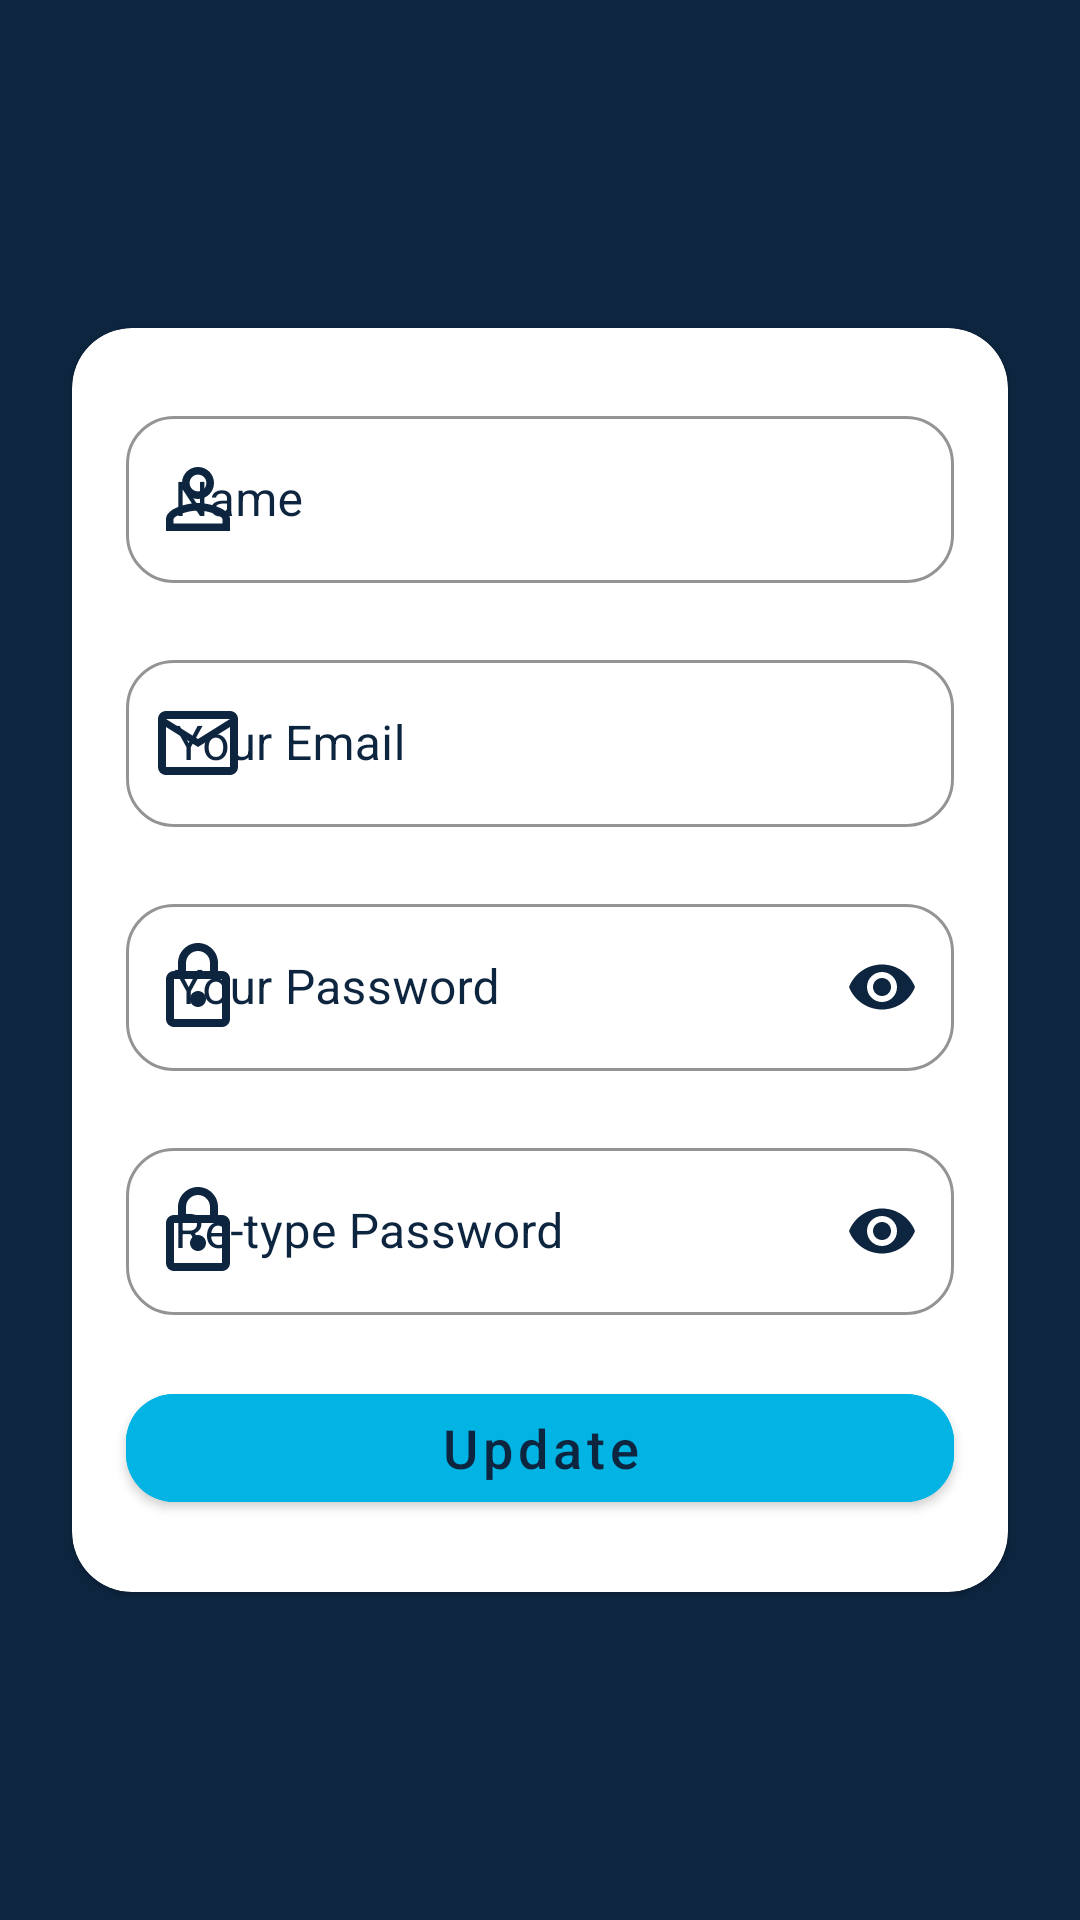

Produce the Android XML layout that renders to this screen, including the resource entries it uses.
<!-- AndroidManifest.xml: application theme Theme.TheMovieDB -->
<!-- res/layout/fragment_profile_update.xml -->
<?xml version="1.0" encoding="utf-8"?>
<androidx.constraintlayout.widget.ConstraintLayout xmlns:android="http://schemas.android.com/apk/res/android"
    xmlns:app="http://schemas.android.com/apk/res-auto"
    xmlns:tools="http://schemas.android.com/tools"
    android:layout_width="match_parent"
    android:layout_height="match_parent"
    android:background="@color/primary_background"
    tools:context=".ui.profile.ProfileUpdateFragment">

    <com.google.android.material.card.MaterialCardView
        android:layout_width="match_parent"
        android:layout_height="wrap_content"
        android:layout_marginStart="24dp"
        android:layout_marginEnd="24dp"
        app:cardCornerRadius="20dp"
        app:layout_constraintBottom_toBottomOf="parent"
        app:layout_constraintEnd_toEndOf="parent"
        app:layout_constraintStart_toStartOf="parent"
        app:layout_constraintTop_toTopOf="parent">

        <androidx.constraintlayout.widget.ConstraintLayout
            android:layout_width="match_parent"
            android:layout_height="match_parent">

            <com.google.android.material.textfield.TextInputLayout
                android:id="@+id/til_update_username"
                style="@style/Widget.MaterialComponents.TextInputLayout.OutlinedBox"
                android:layout_width="match_parent"
                android:layout_height="wrap_content"
                android:layout_marginStart="18dp"
                android:layout_marginTop="24dp"
                android:layout_marginEnd="18dp"
                android:hint="@string/hint_name"
                android:textColorHint="@color/primary_background"
                app:boxCornerRadiusBottomEnd="16dp"
                app:boxCornerRadiusBottomStart="16dp"
                app:boxCornerRadiusTopEnd="16dp"
                app:boxCornerRadiusTopStart="16dp"
                app:boxStrokeColor="@color/secondary_background"
                app:errorEnabled="true"
                app:hintTextColor="@color/primary_background"
                app:layout_constraintBottom_toTopOf="@id/til_update_email"
                app:layout_constraintEnd_toEndOf="parent"
                app:layout_constraintStart_toStartOf="parent"
                app:layout_constraintTop_toTopOf="parent"
                app:startIconDrawable="@drawable/ic_user"
                app:startIconTint="@color/primary_background">

                <com.google.android.material.textfield.TextInputEditText
                    android:id="@+id/et_update_name"
                    android:layout_width="match_parent"
                    android:layout_height="match_parent"
                    android:inputType="text"
                    android:textColor="@color/primary_background"
                    android:textCursorDrawable="@null" />
            </com.google.android.material.textfield.TextInputLayout>

            <com.google.android.material.textfield.TextInputLayout
                android:id="@+id/til_update_email"
                style="@style/Widget.MaterialComponents.TextInputLayout.OutlinedBox"
                android:layout_width="match_parent"
                android:layout_height="wrap_content"
                android:layout_marginStart="18dp"
                android:layout_marginEnd="18dp"
                android:hint="@string/hint_email"
                android:textColorHint="@color/primary_background"
                app:boxCornerRadiusBottomEnd="16dp"
                app:boxCornerRadiusBottomStart="16dp"
                app:boxCornerRadiusTopEnd="16dp"
                app:boxCornerRadiusTopStart="16dp"
                app:boxStrokeColor="@color/secondary_background"
                app:errorEnabled="true"
                app:hintTextColor="@color/primary_background"
                app:layout_constraintBottom_toTopOf="@id/til_update_password"
                app:layout_constraintEnd_toEndOf="parent"
                app:layout_constraintStart_toStartOf="parent"
                app:layout_constraintTop_toBottomOf="@id/til_update_username"
                app:startIconDrawable="@drawable/ic_email"
                app:startIconTint="@color/primary_background">

                <com.google.android.material.textfield.TextInputEditText
                    android:id="@+id/et_update_email"
                    android:layout_width="match_parent"
                    android:layout_height="match_parent"
                    android:inputType="textEmailAddress"
                    android:textCursorDrawable="@null" />
            </com.google.android.material.textfield.TextInputLayout>

            <com.google.android.material.textfield.TextInputLayout
                android:id="@+id/til_update_password"
                style="@style/Widget.MaterialComponents.TextInputLayout.OutlinedBox"
                android:layout_width="match_parent"
                android:layout_height="wrap_content"
                android:layout_marginStart="18dp"
                android:layout_marginEnd="18dp"
                android:hint="@string/hint_password"
                android:textColorHint="@color/primary_background"
                app:boxCornerRadiusBottomEnd="16dp"
                app:boxCornerRadiusBottomStart="16dp"
                app:boxCornerRadiusTopEnd="16dp"
                app:boxCornerRadiusTopStart="16dp"
                app:boxStrokeColor="@color/secondary_background"
                app:errorEnabled="true"
                app:hintTextColor="@color/primary_background"
                app:layout_constraintBottom_toTopOf="@id/til_update_passwordConfirm"
                app:layout_constraintEnd_toEndOf="parent"
                app:layout_constraintStart_toStartOf="parent"
                app:layout_constraintTop_toBottomOf="@id/til_update_email"
                app:passwordToggleEnabled="true"
                app:passwordToggleTint="@color/primary_background"
                app:startIconDrawable="@drawable/ic_password"
                app:startIconTint="@color/primary_background">

                <com.google.android.material.textfield.TextInputEditText
                    android:id="@+id/et_update_password"
                    android:layout_width="match_parent"
                    android:layout_height="match_parent"
                    android:inputType="textPassword"
                    android:textColor="@color/primary_background"
                    android:textCursorDrawable="@null" />
            </com.google.android.material.textfield.TextInputLayout>

            <com.google.android.material.textfield.TextInputLayout
                android:id="@+id/til_update_passwordConfirm"
                style="@style/Widget.MaterialComponents.TextInputLayout.OutlinedBox"
                android:layout_width="match_parent"
                android:layout_height="wrap_content"
                android:layout_marginStart="18dp"
                android:layout_marginEnd="18dp"
                android:hint="@string/hint_re_type_password"
                android:textColorHint="@color/primary_background"
                app:boxCornerRadiusBottomEnd="16dp"
                app:boxCornerRadiusBottomStart="16dp"
                app:boxCornerRadiusTopEnd="16dp"
                app:boxCornerRadiusTopStart="16dp"
                app:boxStrokeColor="@color/secondary_background"
                app:errorEnabled="true"
                app:hintTextColor="@color/primary_background"
                app:layout_constraintBottom_toTopOf="@id/btn_update"
                app:layout_constraintEnd_toEndOf="parent"
                app:layout_constraintStart_toStartOf="parent"
                app:layout_constraintTop_toBottomOf="@id/til_update_password"
                app:passwordToggleEnabled="true"
                app:passwordToggleTint="@color/primary_background"
                app:startIconDrawable="@drawable/ic_password"
                app:startIconTint="@color/primary_background">

                <com.google.android.material.textfield.TextInputEditText
                    android:id="@+id/et_update_passwordConfirm"
                    android:layout_width="match_parent"
                    android:layout_height="match_parent"
                    android:inputType="textPassword"
                    android:textColor="@color/primary_background"
                    android:textCursorDrawable="@null" />
            </com.google.android.material.textfield.TextInputLayout>

            <com.google.android.material.button.MaterialButton
                android:id="@+id/btn_update"
                android:layout_width="match_parent"
                android:layout_height="wrap_content"
                android:layout_marginStart="18dp"
                android:layout_marginEnd="18dp"
                android:layout_marginBottom="24dp"
                android:backgroundTint="@color/secondary_background"
                android:text="@string/hint_btn_update"
                android:textAllCaps="false"
                android:textColor="@color/primary_background"
                android:textSize="18sp"
                app:cornerRadius="16dp"
                app:layout_constraintBottom_toBottomOf="parent"
                app:layout_constraintEnd_toEndOf="parent"
                app:layout_constraintStart_toStartOf="parent"
                app:rippleColor="@color/tertiary_background" />
        </androidx.constraintlayout.widget.ConstraintLayout>
    </com.google.android.material.card.MaterialCardView>

</androidx.constraintlayout.widget.ConstraintLayout>
<!-- resources referenced by this layout -->
<resources>
  <color name="primary_background">#0d253f</color>
  <color name="secondary_background">#01b4e4</color>
  <color name="tertiary_background">#90cea1</color>
  <!-- drawable ic_email (drawable-v24) -->
  <vector xmlns:android="http://schemas.android.com/apk/res/android"
      android:width="32dp"
      android:height="32dp"
      android:tint="?attr/colorControlNormal"
      android:viewportWidth="24"
      android:viewportHeight="24">
      <path
          android:fillColor="@android:color/white"
          android:pathData="M22,6c0,-1.1 -0.9,-2 -2,-2L4,4c-1.1,0 -2,0.9 -2,2v12c0,1.1 0.9,2 2,2h16c1.1,0 2,-0.9 2,-2L22,6zM20,6l-8,5 -8,-5h16zM20,18L4,18L4,8l8,5 8,-5v10z" />
  </vector>
  <!-- drawable ic_password (drawable-v24) -->
  <vector xmlns:android="http://schemas.android.com/apk/res/android"
      android:width="32dp"
      android:height="32dp"
      android:tint="?attr/colorControlNormal"
      android:viewportWidth="24"
      android:viewportHeight="24">
      <path
          android:fillColor="@android:color/white"
          android:pathData="M18,8h-1L17,6c0,-2.76 -2.24,-5 -5,-5S7,3.24 7,6v2L6,8c-1.1,0 -2,0.9 -2,2v10c0,1.1 0.9,2 2,2h12c1.1,0 2,-0.9 2,-2L20,10c0,-1.1 -0.9,-2 -2,-2zM9,6c0,-1.66 1.34,-3 3,-3s3,1.34 3,3v2L9,8L9,6zM18,20L6,20L6,10h12v10zM12,17c1.1,0 2,-0.9 2,-2s-0.9,-2 -2,-2 -2,0.9 -2,2 0.9,2 2,2z" />
  </vector>
  <!-- drawable ic_user (drawable-v24) -->
  <vector xmlns:android="http://schemas.android.com/apk/res/android"
      android:width="32dp"
      android:height="32dp"
      android:tint="@color/primary_background"
      android:viewportWidth="24"
      android:viewportHeight="24">
      <path
          android:fillColor="@android:color/white"
          android:pathData="M12,5.9c1.16,0 2.1,0.94 2.1,2.1s-0.94,2.1 -2.1,2.1S9.9,9.16 9.9,8s0.94,-2.1 2.1,-2.1m0,9c2.97,0 6.1,1.46 6.1,2.1v1.1L5.9,18.1L5.9,17c0,-0.64 3.13,-2.1 6.1,-2.1M12,4C9.79,4 8,5.79 8,8s1.79,4 4,4 4,-1.79 4,-4 -1.79,-4 -4,-4zM12,13c-2.67,0 -8,1.34 -8,4v3h16v-3c0,-2.66 -5.33,-4 -8,-4z" />
  </vector>
  <string name="hint_btn_update">Update</string>
  <string name="hint_email">Your Email</string>
  <string name="hint_name">Name</string>
  <string name="hint_password">Your Password</string>
  <string name="hint_re_type_password">Re-type Password</string>
  <style name="Theme.TheMovieDB" parent="Theme.MaterialComponents.DayNight.NoActionBar">
          
          <item name="colorPrimary">@color/purple_500</item>
          <item name="colorPrimaryVariant">@color/purple_700</item>
          <item name="colorOnPrimary">@color/white</item>
          
          <item name="colorSecondary">@color/teal_200</item>
          <item name="colorSecondaryVariant">@color/teal_700</item>
          <item name="colorOnSecondary">@color/black</item>
          
          <item name="android:statusBarColor" tools:targetApi="l">?attr/colorPrimaryVariant</item>
          
      </style>
  <color name="purple_500">#FF6200EE</color>
  <color name="purple_700">#FF3700B3</color>
  <color name="white">#FFFFFFFF</color>
  <color name="teal_200">#FF03DAC5</color>
  <color name="teal_700">#FF018786</color>
  <color name="black">#FF000000</color>
</resources>
